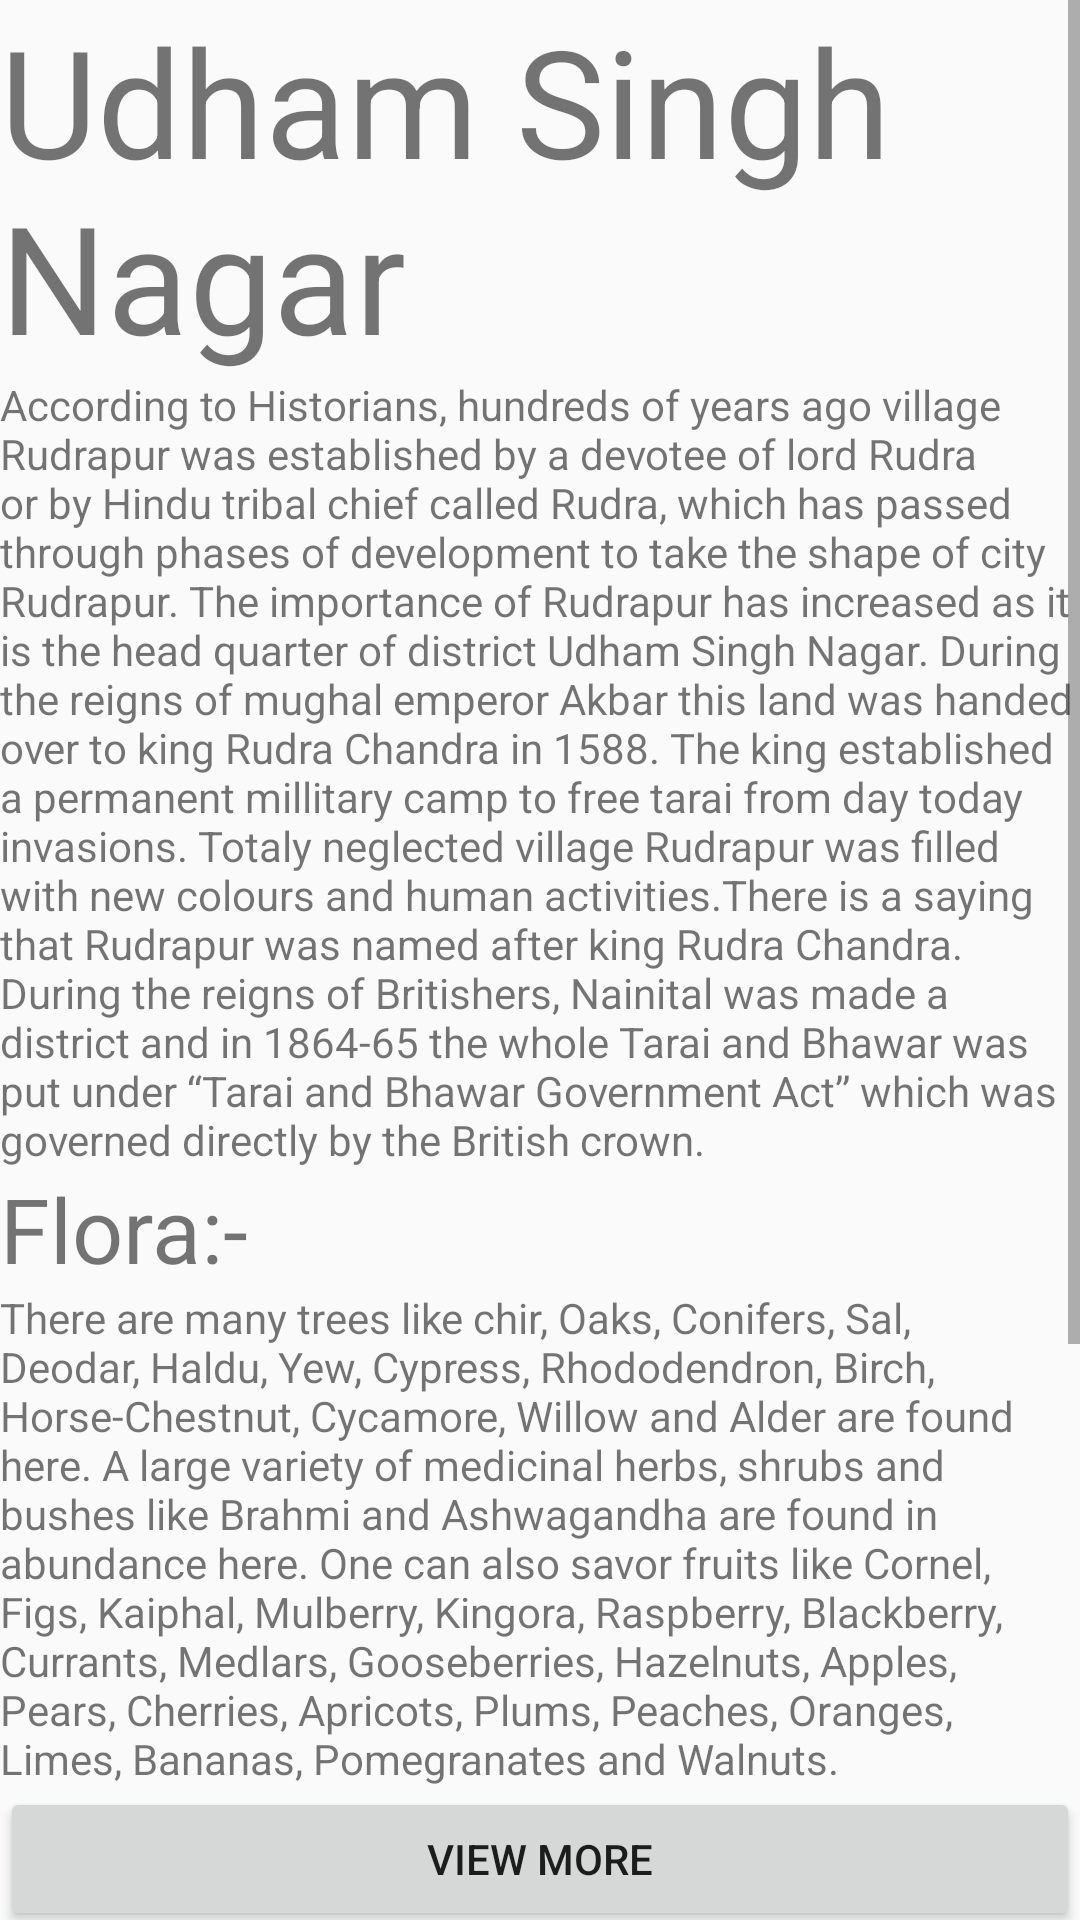

Reconstruct the res/layout file that produces this screen, plus the resources it refers to.
<!-- AndroidManifest.xml: application theme Theme.BioDiversity -->
<!-- res/layout/activity_dis12.xml -->
<?xml version="1.0" encoding="utf-8"?>
<ScrollView
    xmlns:android="http://schemas.android.com/apk/res/android"
    xmlns:app="http://schemas.android.com/apk/res-auto"
    xmlns:tools="http://schemas.android.com/tools"
    android:layout_width="match_parent"
    android:layout_height="match_parent"
    tools:context=".dis12">
    <LinearLayout
        android:layout_width="match_parent"
        android:layout_height="wrap_content"
        android:orientation="vertical" >
        <ImageView
            android:layout_width="match_parent"
            android:layout_height="wrap_content"
            android:scaleType="fitStart"
            android:adjustViewBounds="true"
            android:src="@drawable/udhamsinghnagar"
            />
        <TextView
            android:layout_width="match_parent"
            android:layout_height="wrap_content"
            android:text="Udham Singh Nagar"
            android:textSize="50dp"
            />
        <TextView
            android:layout_width="match_parent"
            android:layout_height="wrap_content"
            android:text="According to Historians, hundreds of years ago village Rudrapur was established by a devotee of lord Rudra or by Hindu tribal chief called Rudra, which has passed through phases of development to take the shape of city Rudrapur. The importance of Rudrapur has increased as it is the head quarter of district Udham Singh Nagar. During the reigns of mughal emperor Akbar this land was handed over to king Rudra Chandra in 1588. The king established a permanent millitary camp to free tarai from day today invasions. Totaly neglected village Rudrapur was filled with new colours and human activities.There is a saying that Rudrapur was named after king Rudra Chandra. During the reigns of Britishers, Nainital was made a district and in 1864-65 the whole Tarai and Bhawar was put under “Tarai and Bhawar Government Act” which was governed directly by the British crown."
            />
        <TextView
            android:layout_width="match_parent"
            android:layout_height="wrap_content"
            android:text="Flora:-"
            android:textSize="30dp"
            />
        <TextView
            android:layout_width="match_parent"
            android:layout_height="wrap_content"
            android:text="There are many trees like chir, Oaks, Conifers, Sal, Deodar, Haldu, Yew, Cypress, Rhododendron, Birch, Horse-Chestnut, Cycamore, Willow and Alder are found here. A large variety of medicinal herbs, shrubs and bushes like Brahmi and Ashwagandha are found in abundance here. One can also savor fruits like Cornel, Figs, Kaiphal, Mulberry, Kingora, Raspberry, Blackberry, Currants, Medlars, Gooseberries, Hazelnuts, Apples, Pears, Cherries, Apricots, Plums, Peaches, Oranges, Limes, Bananas, Pomegranates and Walnuts."           />

        <Button
            android:id="@+id/button25"
            android:layout_width="match_parent"
            android:layout_height="wrap_content"
            android:text="View More" />

        <TextView
            android:layout_width="match_parent"
            android:layout_height="wrap_content"
            android:text="Fauna:-"
            android:textSize="30dp"
            />
        <TextView
            android:layout_width="match_parent"
            android:layout_height="wrap_content"
            android:text="The animal life certainly is a big competition to the diversity of the plants. Though most of the animals are wild, they are becoming rarer by the day due to illegal poaching. Animals like Snow Leopard, Leopard, Tiger, Leopard Cat, Civet Cat, Himalayan Black Bear, Brown Bear, Bharal, Serow, Musk Deer, Barking Deer and Sambar are generally found here. The bears are usually very agile and dexterous, climbing extremely tall trees at one go. The Musk Deers have been illegally poached for their Musk pods but now they are exceedingly endangered and hence protected species."
            />
        <Button
            android:id="@+id/button26"
            android:layout_width="match_parent"
            android:layout_height="wrap_content"
            android:text="View More" />

    </LinearLayout>

</ScrollView>
<!-- resources referenced by this layout -->
<resources>
  <style name="Theme.BioDiversity" parent="Theme.AppCompat.Light.NoActionBar">
          
          <item name="colorPrimary">@color/purple_500</item>
          <item name="colorPrimaryDark">@color/purple_700</item>
          <item name="colorAccent">@color/teal_200</item>
          
      </style>
  <!-- not gathered from this repository: default colours our renderer supplied (Android Studio template values) -->
  <color name="purple_500">#FF6200EE</color>
  <color name="purple_700">#FF3700B3</color>
  <color name="teal_200">#FF03DAC5</color>
</resources>
